Labelled photos from "Dataset-Final", an image-classification folder in trooulala/Proyek-Klasifikasi-Gambar-Dicoding-Submission. The possible labels are: ayam goreng, burger, french fries, gado-gado, ikan goreng, mie goreng, nasi goreng, nasi padang, pizza, rawon, rendang, sate, soto.

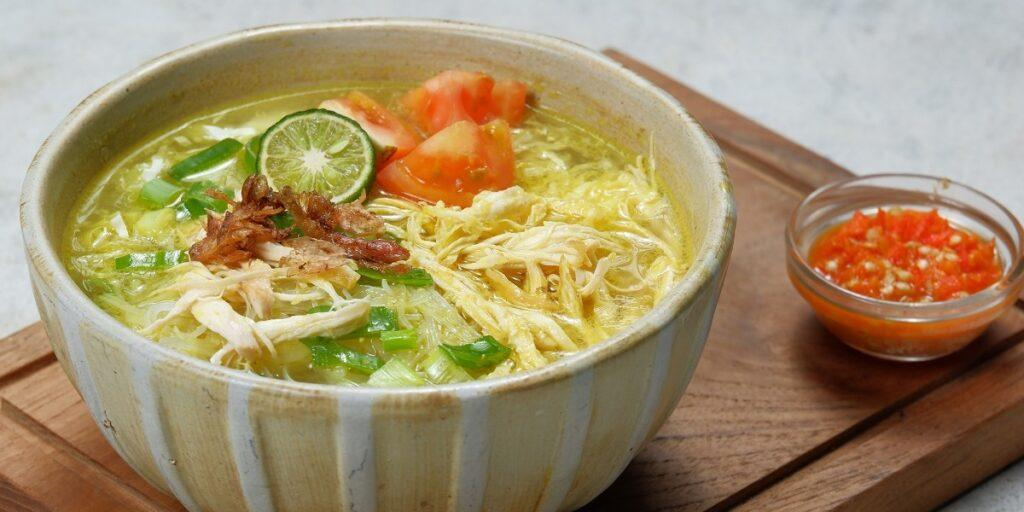
Label: soto

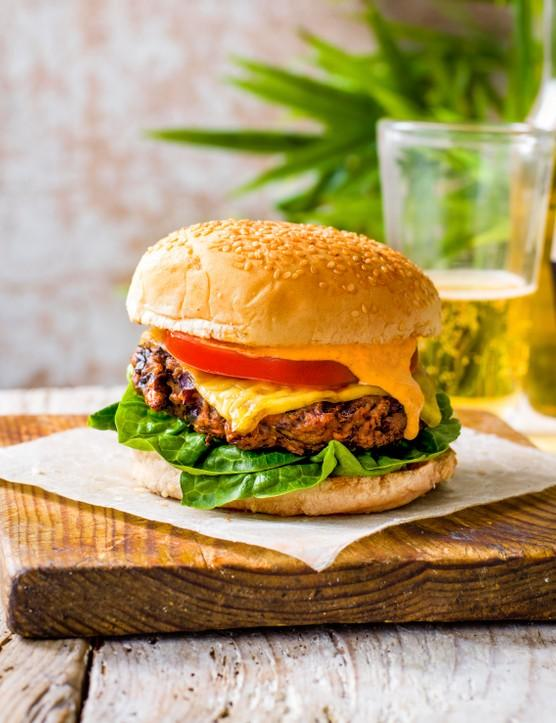
Label: burger

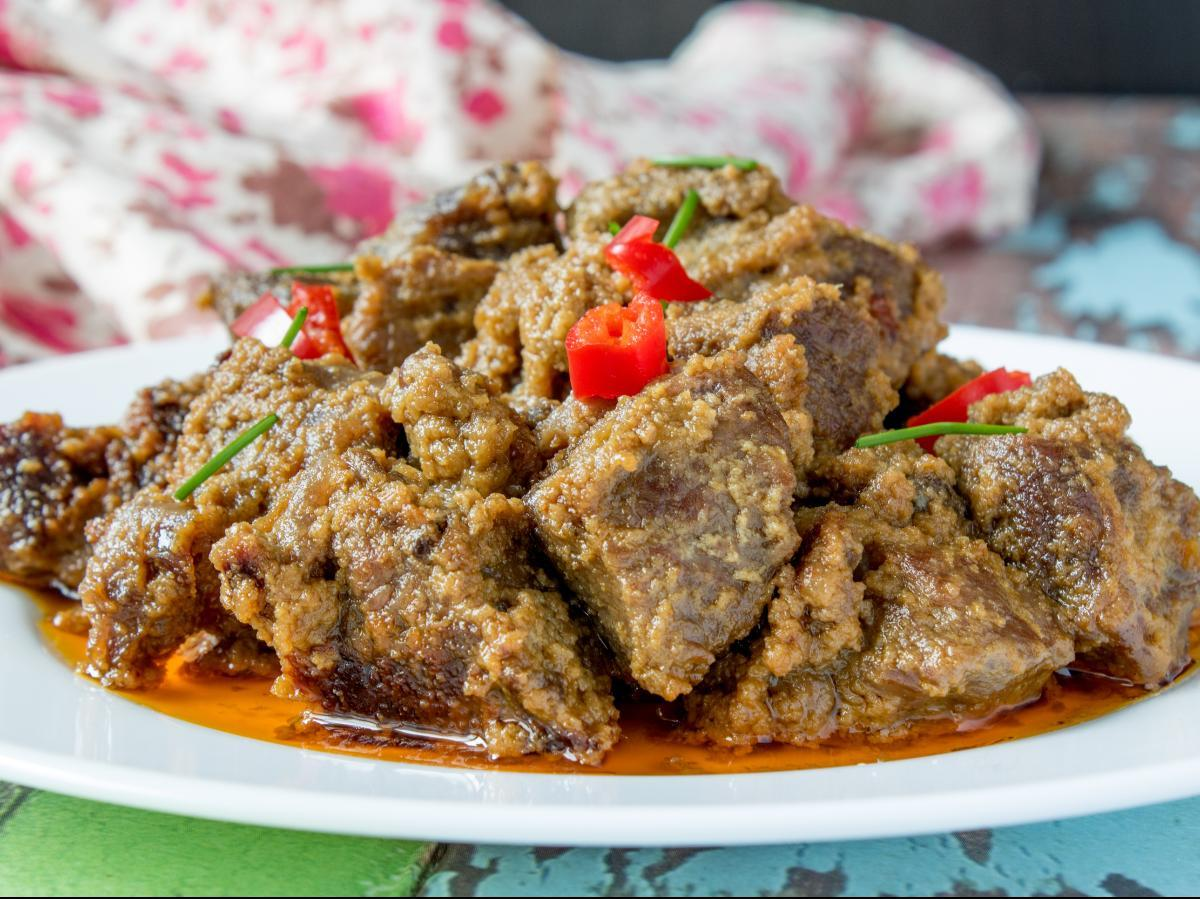
Label: rendang

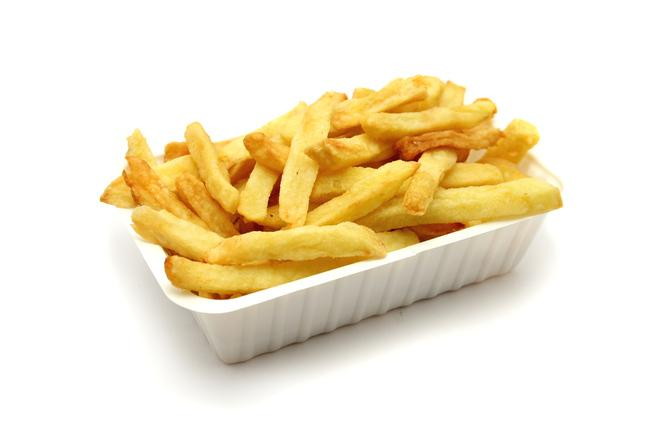
Label: french fries

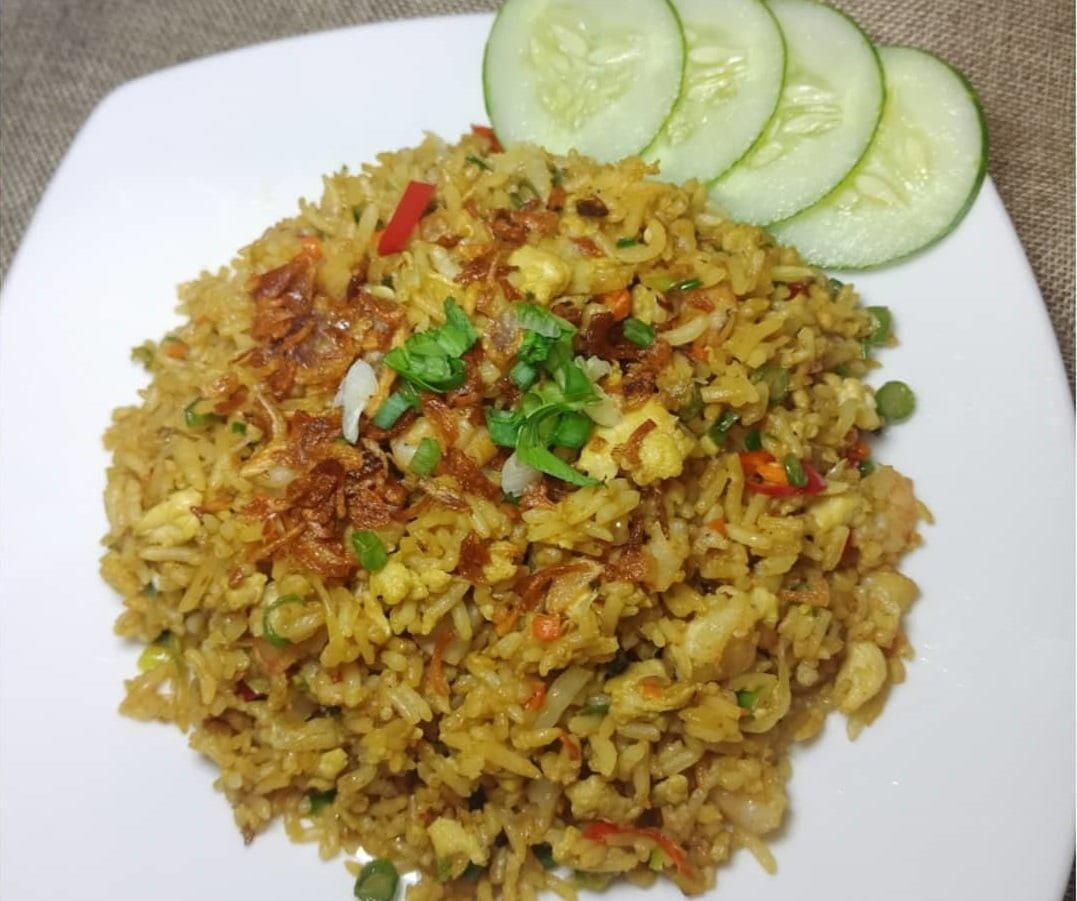
Label: nasi goreng

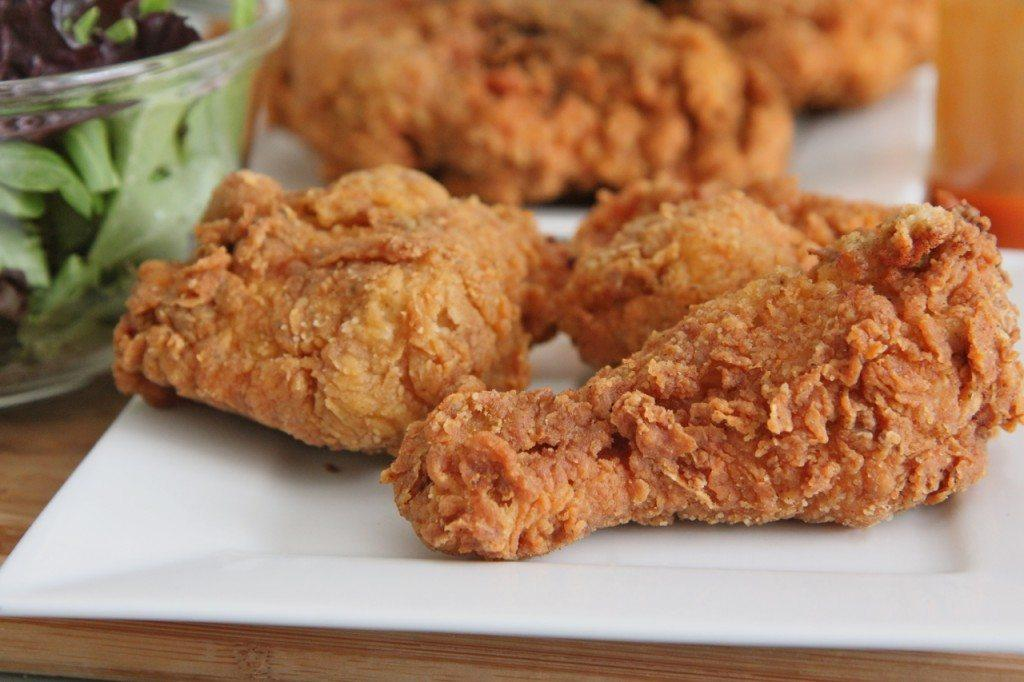
Label: ayam goreng
